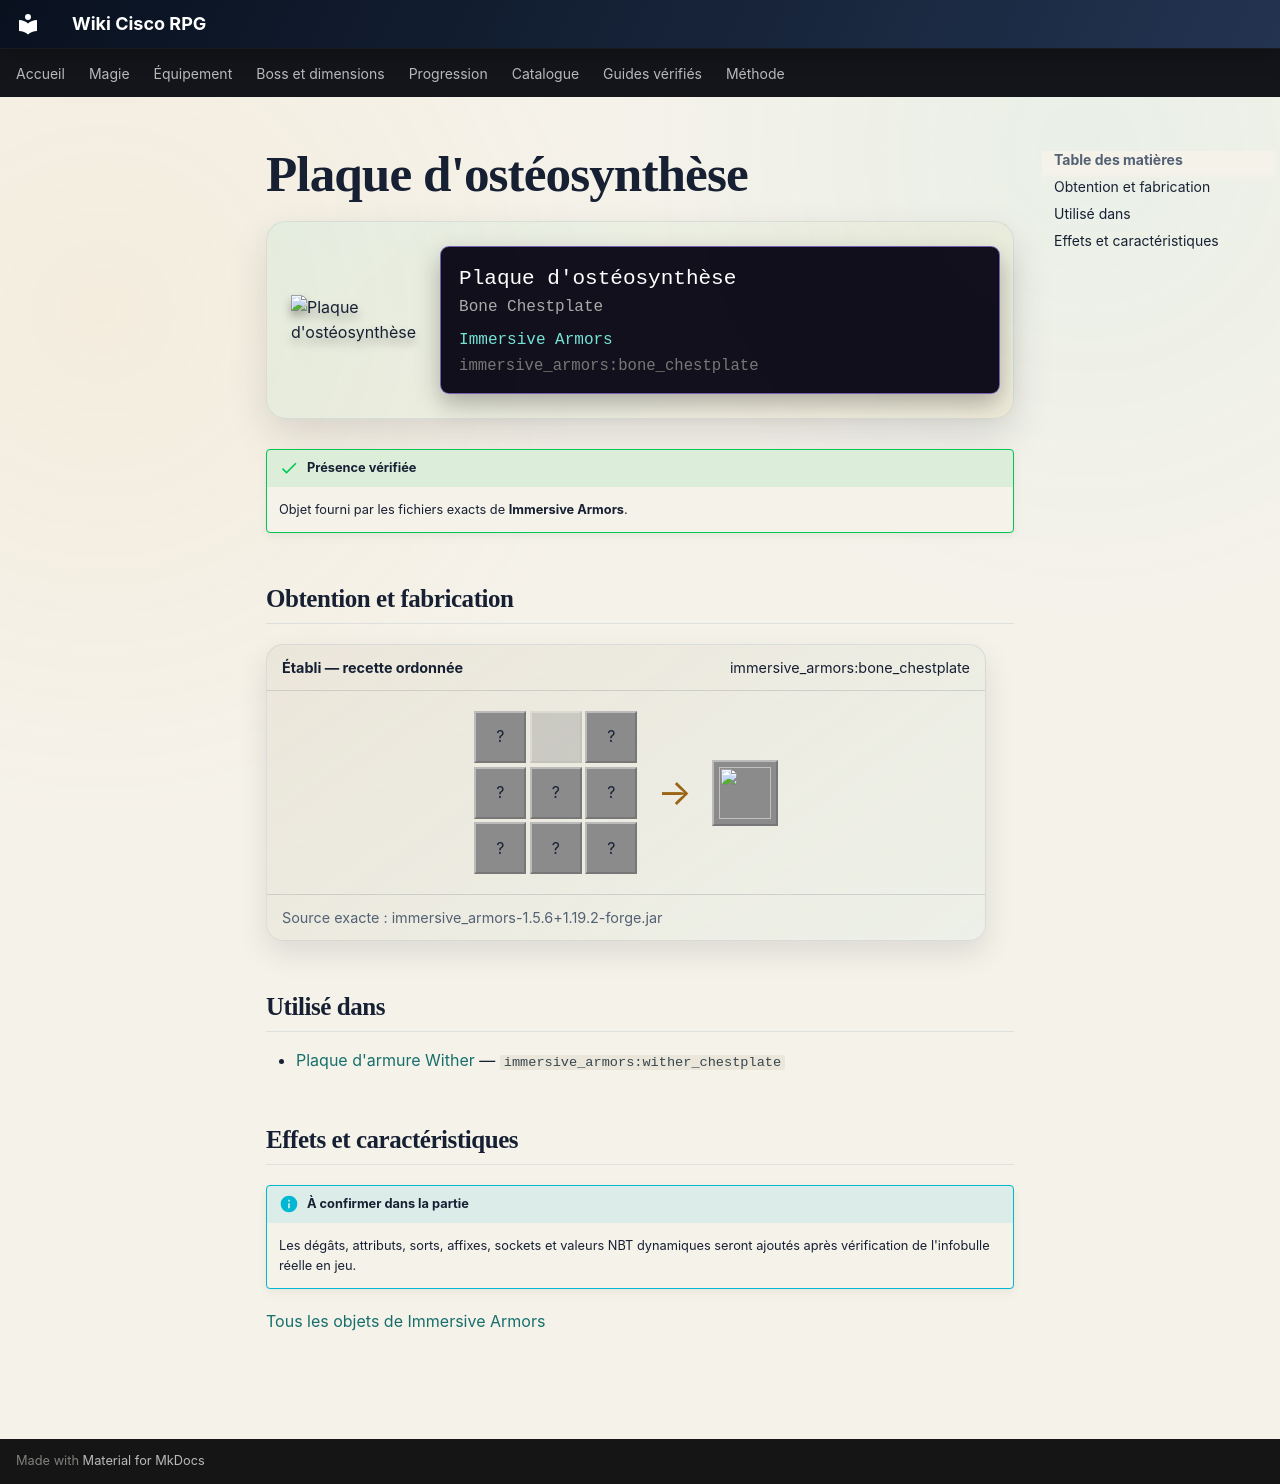

repository: Kloups-Dev/wiki-cisco-rpg · page: catalogue/objets/immersive_armors/bone_chestplate/index.html · generator: mkdocs

# Plaque d'ostéosynthèse

<div class="mc-item-showcase">
<img class="mc-item-icon" src="../../../../assets/generated/items/immersive_armors/bone_chestplate.png" alt="Plaque d&#x27;ostéosynthèse">
<div class="mc-tooltip-card">
<div class="mc-tooltip-card__name">Plaque d&#x27;ostéosynthèse</div>
<div class="mc-tooltip-card__alias">Bone Chestplate</div>
<div class="mc-tooltip-card__mod">Immersive Armors</div>
<div class="mc-tooltip-card__id">immersive_armors:bone_chestplate</div>
</div>
</div>

!!! success "Présence vérifiée"
    Objet fourni par les fichiers exacts de **Immersive Armors**.

## Obtention et fabrication

<div class="jei-recipe"><div class="jei-recipe__head"><strong>Établi — recette ordonnée</strong><span>immersive_armors:bone_chestplate</span></div><div class="jei-recipe__body"><div class="jei-grid"><span class="jei-slot" title="Bone (minecraft:bone)">?</span><span class="jei-slot jei-slot--empty"></span><span class="jei-slot" title="Bone (minecraft:bone)">?</span><span class="jei-slot" title="Bone (minecraft:bone)">?</span><span class="jei-slot" title="Bone (minecraft:bone)">?</span><span class="jei-slot" title="Bone (minecraft:bone)">?</span><span class="jei-slot" title="Bone (minecraft:bone)">?</span><span class="jei-slot" title="Bone (minecraft:bone)">?</span><span class="jei-slot" title="Bone (minecraft:bone)">?</span></div><span class="jei-arrow">→</span><span class="jei-slot jei-slot--result"><img src="../../../../assets/generated/items/immersive_armors/bone_chestplate.png" alt=""></span></div><div class="jei-recipe__source">Source exacte : immersive_armors-1.5.6+1.19.2-forge.jar</div></div>

## Utilisé dans

- [Plaque d'armure Wither](../../../catalogue/objets/immersive_armors/wither_chestplate.md) — <code>immersive_armors:wither_chestplate</code>

## Effets et caractéristiques

!!! info "À confirmer dans la partie"
    Les dégâts, attributs, sorts, affixes, sockets et valeurs NBT dynamiques seront ajoutés après vérification de l'infobulle réelle en jeu.

[Tous les objets de Immersive Armors](../../../contenu/immersive-armors.md)
